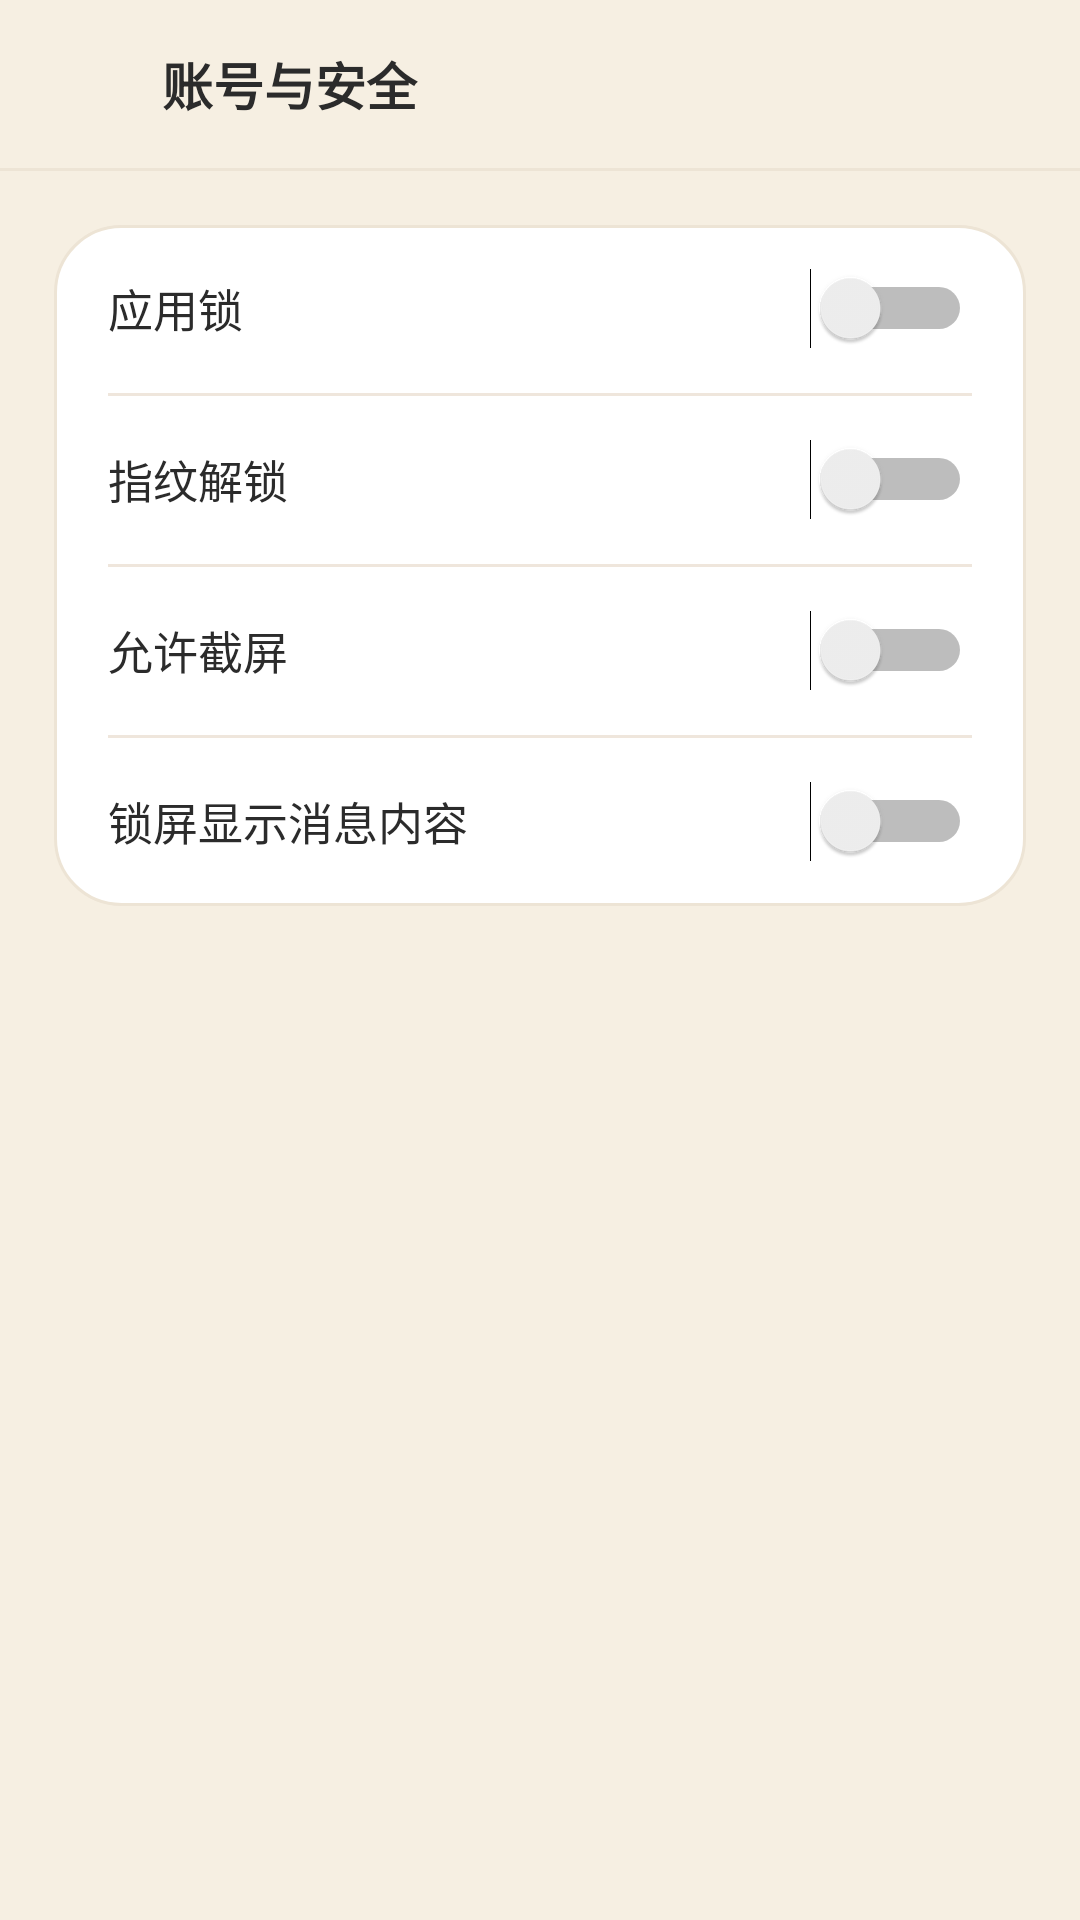

Android layout source for this screen:
<!-- AndroidManifest.xml: application theme AppTheme -->
<!-- res/layout/activity_account_security.xml -->
<?xml version="1.0" encoding="utf-8"?>
<LinearLayout xmlns:android="http://schemas.android.com/apk/res/android"
    android:layout_width="match_parent"
    android:layout_height="match_parent"
    android:background="@color/bg"
    android:fitsSystemWindows="true"
    android:orientation="vertical">

    <LinearLayout
        android:layout_width="match_parent"
        android:layout_height="@dimen/top_bar_height"
        android:gravity="center_vertical"
        android:orientation="horizontal"
        android:paddingLeft="4dp"
        android:paddingRight="14dp">

        <ImageButton
            android:id="@+id/btn_back"
            android:layout_width="@dimen/touch_target"
            android:layout_height="@dimen/touch_target"
            android:background="?android:attr/selectableItemBackgroundBorderless"
            android:contentDescription="@string/security_title"
            android:padding="12dp"
            android:src="@drawable/ic_arrow_back"
            android:tint="@color/ink_2" />

        <TextView
            style="@style/TideText.Title"
            android:layout_width="0dp"
            android:layout_height="wrap_content"
            android:layout_marginLeft="2dp"
            android:layout_weight="1"
            android:text="@string/security_title" />
    </LinearLayout>

    <View
        android:layout_width="match_parent"
        android:layout_height="1dp"
        android:background="@color/line" />

    <LinearLayout
        android:layout_width="match_parent"
        android:layout_height="wrap_content"
        android:layout_marginLeft="@dimen/page_pad"
        android:layout_marginTop="18dp"
        android:layout_marginRight="@dimen/page_pad"
        android:background="@drawable/bg_card"
        android:orientation="vertical">

        <LinearLayout
            android:layout_width="match_parent"
            android:layout_height="56dp"
            android:gravity="center_vertical"
            android:orientation="horizontal"
            android:paddingLeft="18dp"
            android:paddingRight="18dp">

            <TextView
                style="@style/TideText.Body"
                android:layout_width="0dp"
                android:layout_height="wrap_content"
                android:layout_weight="1"
                android:text="@string/security_app_lock" />

            <Switch
                android:id="@+id/switch_app_lock"
                android:layout_width="wrap_content"
                android:layout_height="wrap_content"
                android:showText="false" />
        </LinearLayout>

        <View
            android:layout_width="match_parent"
            android:layout_height="1dp"
            android:layout_marginLeft="18dp"
            android:layout_marginRight="18dp"
            android:background="@color/line2" />

        <LinearLayout
            android:id="@+id/row_fingerprint"
            android:layout_width="match_parent"
            android:layout_height="56dp"
            android:gravity="center_vertical"
            android:orientation="horizontal"
            android:paddingLeft="18dp"
            android:paddingRight="18dp">

            <TextView
                style="@style/TideText.Body"
                android:layout_width="0dp"
                android:layout_height="wrap_content"
                android:layout_weight="1"
                android:text="@string/security_fingerprint" />

            <Switch
                android:id="@+id/switch_fingerprint"
                android:layout_width="wrap_content"
                android:layout_height="wrap_content"
                android:showText="false" />
        </LinearLayout>

        <View
            android:layout_width="match_parent"
            android:layout_height="1dp"
            android:layout_marginLeft="18dp"
            android:layout_marginRight="18dp"
            android:background="@color/line2" />

        <LinearLayout
            android:id="@+id/row_allow_screenshots"
            android:layout_width="match_parent"
            android:layout_height="56dp"
            android:gravity="center_vertical"
            android:orientation="horizontal"
            android:paddingLeft="18dp"
            android:paddingRight="18dp">

            <TextView
                style="@style/TideText.Body"
                android:layout_width="0dp"
                android:layout_height="wrap_content"
                android:layout_weight="1"
                android:text="@string/security_allow_screenshots" />

            <Switch
                android:id="@+id/switch_allow_screenshots"
                android:layout_width="wrap_content"
                android:layout_height="wrap_content"
                android:showText="false" />
        </LinearLayout>

        <View
            android:layout_width="match_parent"
            android:layout_height="1dp"
            android:layout_marginLeft="18dp"
            android:layout_marginRight="18dp"
            android:background="@color/line2" />

        <LinearLayout
            android:id="@+id/row_notification_content"
            android:layout_width="match_parent"
            android:layout_height="56dp"
            android:gravity="center_vertical"
            android:orientation="horizontal"
            android:paddingLeft="18dp"
            android:paddingRight="18dp">

            <TextView
                style="@style/TideText.Body"
                android:layout_width="0dp"
                android:layout_height="wrap_content"
                android:layout_weight="1"
                android:text="@string/security_notification_content" />

            <Switch
                android:id="@+id/switch_notification_content"
                android:layout_width="wrap_content"
                android:layout_height="wrap_content"
                android:showText="false" />
        </LinearLayout>
    </LinearLayout>
</LinearLayout>
<!-- resources referenced by this layout -->
<resources>
  <color name="bg">#F6EFE2</color>
  <color name="ink_2">#8A8074</color>
  <color name="line">#EDE4D5</color>
  <color name="line2">#EFE6DC</color>
  <dimen name="page_pad">18dp</dimen>
  <dimen name="top_bar_height">56dp</dimen>
  <dimen name="touch_target">48dp</dimen>
  <!-- drawable bg_card (drawable) -->
  <?xml version="1.0" encoding="utf-8"?>
  <shape xmlns:android="http://schemas.android.com/apk/res/android"
      android:shape="rectangle">
      <solid android:color="@color/paper" />
      <corners android:radius="@dimen/card_radius" />
      <stroke android:width="1dp" android:color="@color/line" />
  </shape>
  <string name="security_allow_screenshots">允许截屏</string>
  <string name="security_app_lock">应用锁</string>
  <string name="security_fingerprint">指纹解锁</string>
  <string name="security_notification_content">锁屏显示消息内容</string>
  <string name="security_title">账号与安全</string>
  <style name="TideText.Body" parent="@style/TideText">
          <item name="android:textSize">@dimen/text_body</item>
          <item name="android:textColor">@color/ink</item>
      </style>
  <style name="TideText.Title" parent="@style/TideText">
          <item name="android:textSize">@dimen/text_title</item>
          <item name="android:textColor">@color/ink</item>
          <item name="android:textStyle">bold</item>
      </style>
  <style name="AppTheme" parent="@android:style/Theme.Material.Light.NoActionBar">
          <item name="android:windowBackground">@color/bg</item>
          <item name="android:statusBarColor">@color/bg</item>
          <item name="android:navigationBarColor">@color/bg</item>
          <item name="android:windowLightStatusBar">true</item>
          <item name="android:colorAccent">@color/teal</item>
          <item name="android:colorControlHighlight">@color/ripple</item>
          <item name="android:windowActionModeOverlay">true</item>
          <item name="android:windowNoTitle">true</item>
          <item name="android:forceDarkAllowed">false</item>
      </style>
  <color name="paper">#FFFFFF</color>
  <dimen name="card_radius">22dp</dimen>
  <style name="TideText">
          <item name="android:fontFamily">sans-serif</item>
          <item name="android:includeFontPadding">false</item>
      </style>
  <dimen name="text_body">15sp</dimen>
  <color name="ink">#2B2B2B</color>
  <dimen name="text_title">17sp</dimen>
  <color name="teal">#5B8C7E</color>
  <color name="ripple">#1F5B8C7E</color>
</resources>
